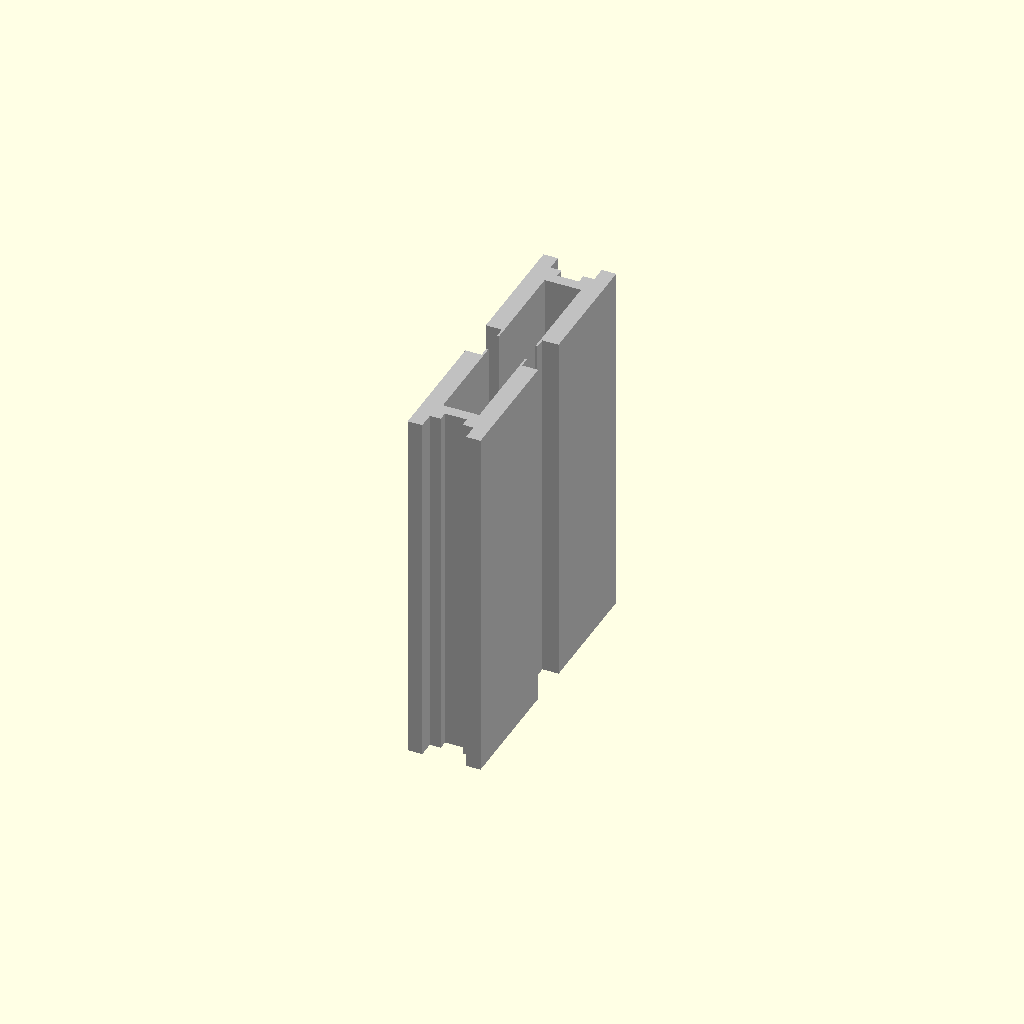
Cell 1 — every parameter at its default value.
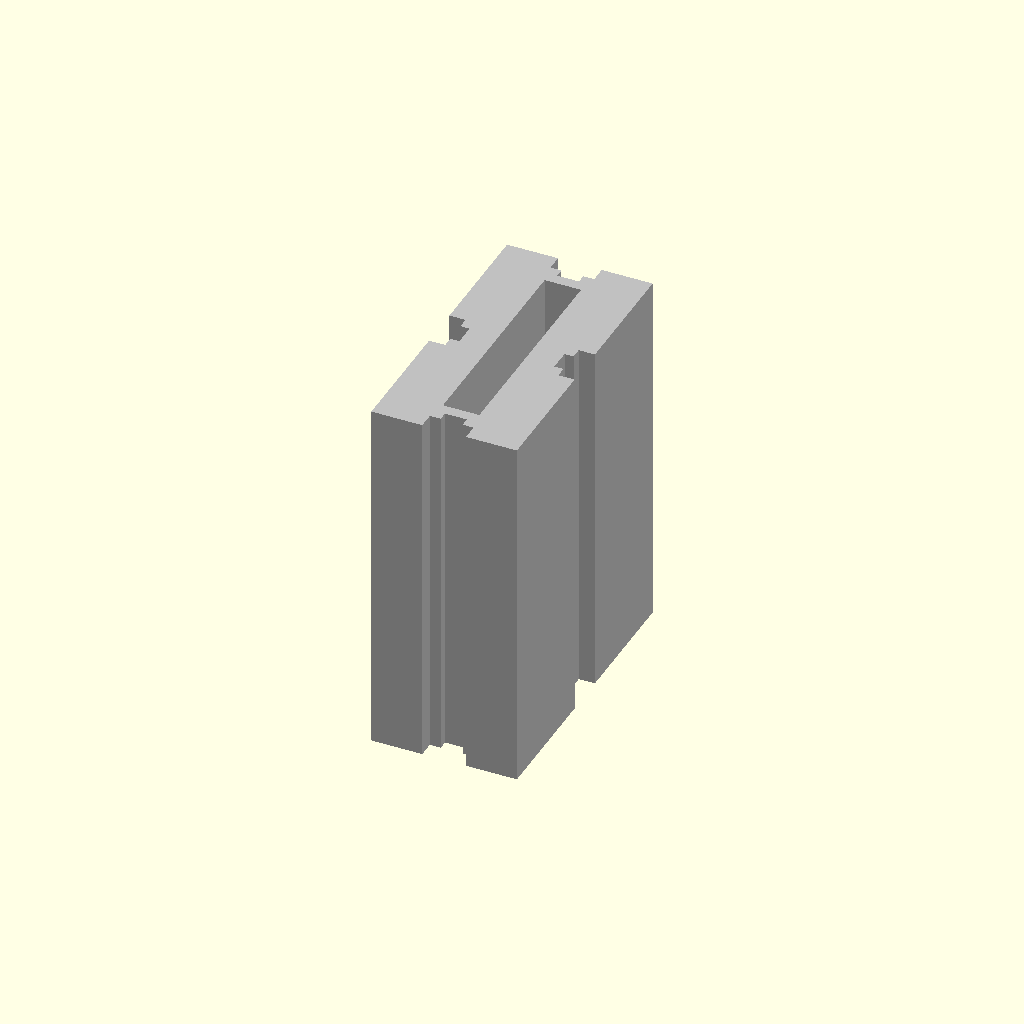
Cell 2: the same model with profile_W = 40.
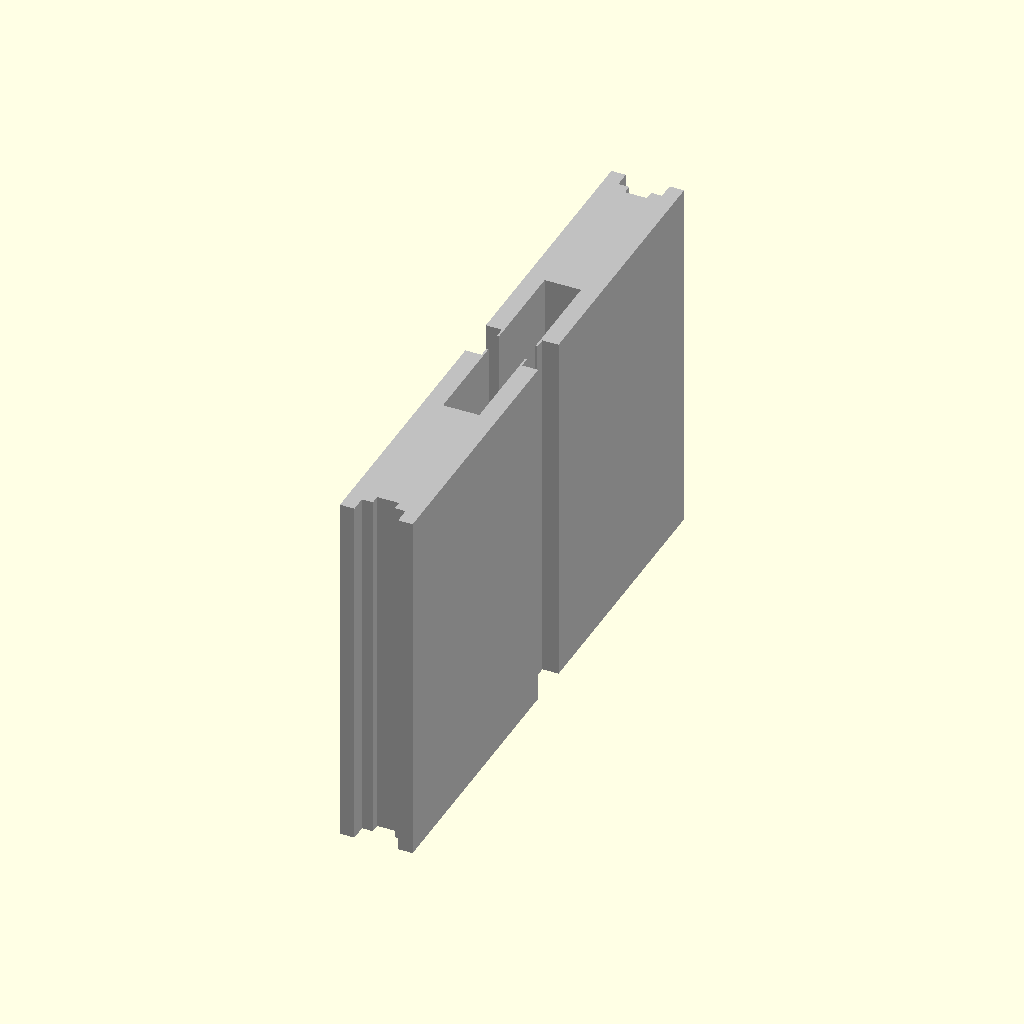
Cell 3 — profile_H set to 160, the other parameters unchanged.
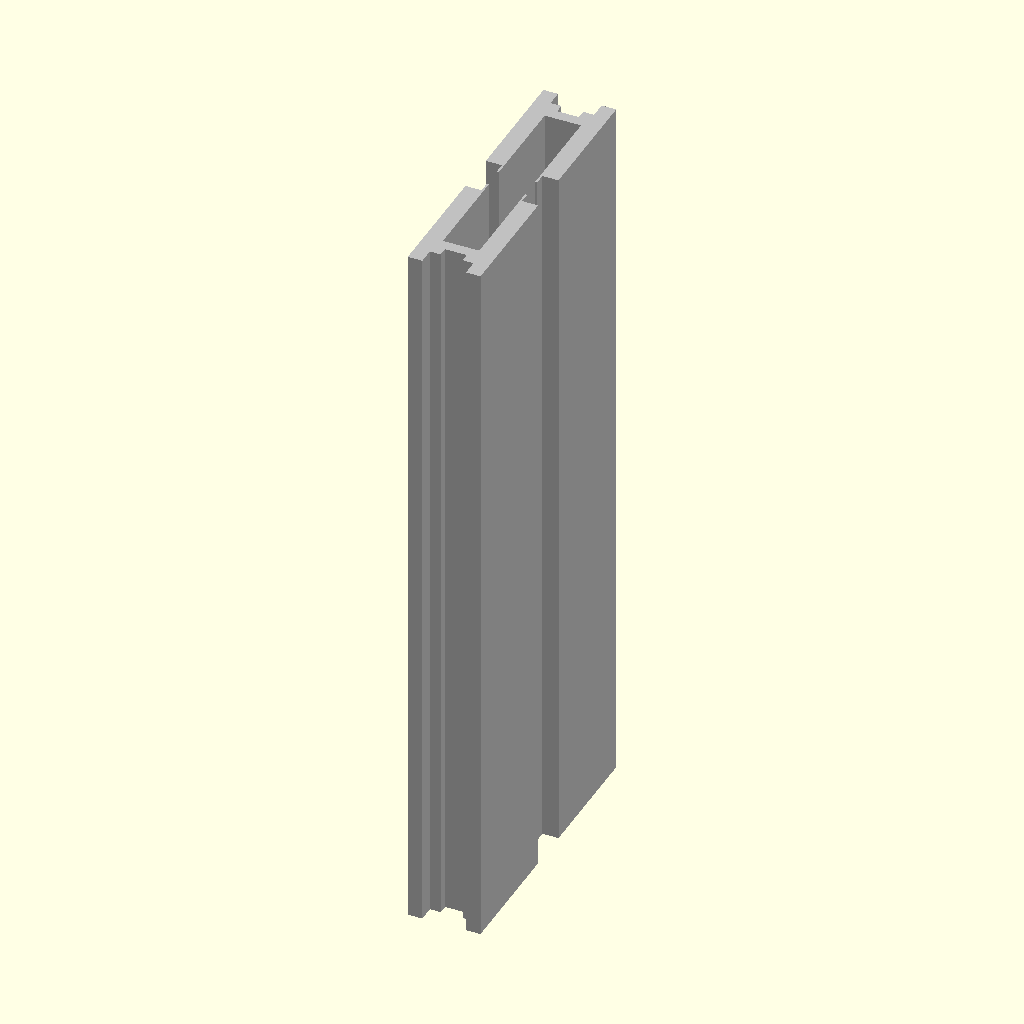
Cell 4 — length_L set to 200, the other parameters unchanged.
One fixed orthographic camera (rotation 55°, 0°, 25°; colour scheme Cornfield) for every cell.
The OpenSCAD source (results/nopscadlib/ablations/no_retrieval/scad/extrusion__E2080.scad):
// 20x80 aluminium extrusion profile (T-slot style), 100mm long
// One connected solid with visible side T-slots and an internal cavity.

$fn = 64;

// Overall dimensions
profile_W = 20.0;   // X (mm)
profile_H = 80.0;   // Y (mm)
length_L  = 100.0;  // Z (mm)

// Feature dimensions (kept conservative to ensure a connected shell)
wall_t        = 2.0;   // outer wall thickness
slot_open_w   = 6.0;   // slot mouth width at surface
slot_depth    = 2.5;   // depth of narrow mouth section
slot_inner_w  = 12.0;  // inner pocket width
slot_inner_d  = 7.0;   // total depth from surface to end of pocket

core_void_w   = 10.0;  // central void width
core_void_h   = 60.0;  // central void height

eps = 0.05;

// 2D cut shape for one T-slot, defined pointing outward along +X.
// IMPORTANT: It starts at x=0 (surface) and extends inward to +x.
module tslot_cut_2d() {
    polygon(points=[
        [0,            -slot_open_w/2],
        [slot_depth,   -slot_open_w/2],
        [slot_depth,   -slot_inner_w/2],
        [slot_inner_d, -slot_inner_w/2],
        [slot_inner_d,  slot_inner_w/2],
        [slot_depth,    slot_inner_w/2],
        [slot_depth,    slot_open_w/2],
        [0,             slot_open_w/2]
    ]);
}

// 2D cross-section of the extrusion
module extrusion_profile_2d() {
    difference() {
        // Outer boundary
        square([profile_W, profile_H], center=true);

        // Central cavity (keeps a connected shell)
        square([core_void_w, core_void_h], center=true);

        // Side T-slots: place the cut so its x=0 edge lies on the outer surface.
        // Right (+X): surface at x = +profile_W/2
        translate([profile_W/2 - slot_inner_d + eps, 0])
            tslot_cut_2d();

        // Left (-X): mirror and place on x = -profile_W/2
        mirror([1,0,0])
            translate([profile_W/2 - slot_inner_d + eps, 0])
                tslot_cut_2d();

        // Top (+Y): rotate so it points outward along +Y, then place on y = +profile_H/2
        rotate(90)
            translate([profile_H/2 - slot_inner_d + eps, 0])
                tslot_cut_2d();

        // Bottom (-Y)
        rotate(90)
            mirror([1,0,0])
                translate([profile_H/2 - slot_inner_d + eps, 0])
                    tslot_cut_2d();
    }
}

// 3D extrusion
color("Silver")
linear_extrude(height=length_L, center=true, convexity=10)
    extrusion_profile_2d();
Customizer parameters (derived from the source; name, type, default, range or options):
profile_W: number, default 20
profile_H: number, default 80
length_L: number, default 100
wall_t: number, default 2
slot_open_w: number, default 6
slot_depth: number, default 2.5
slot_inner_w: number, default 12
slot_inner_d: number, default 7
core_void_w: number, default 10
core_void_h: number, default 60
eps: number, default 0.05
